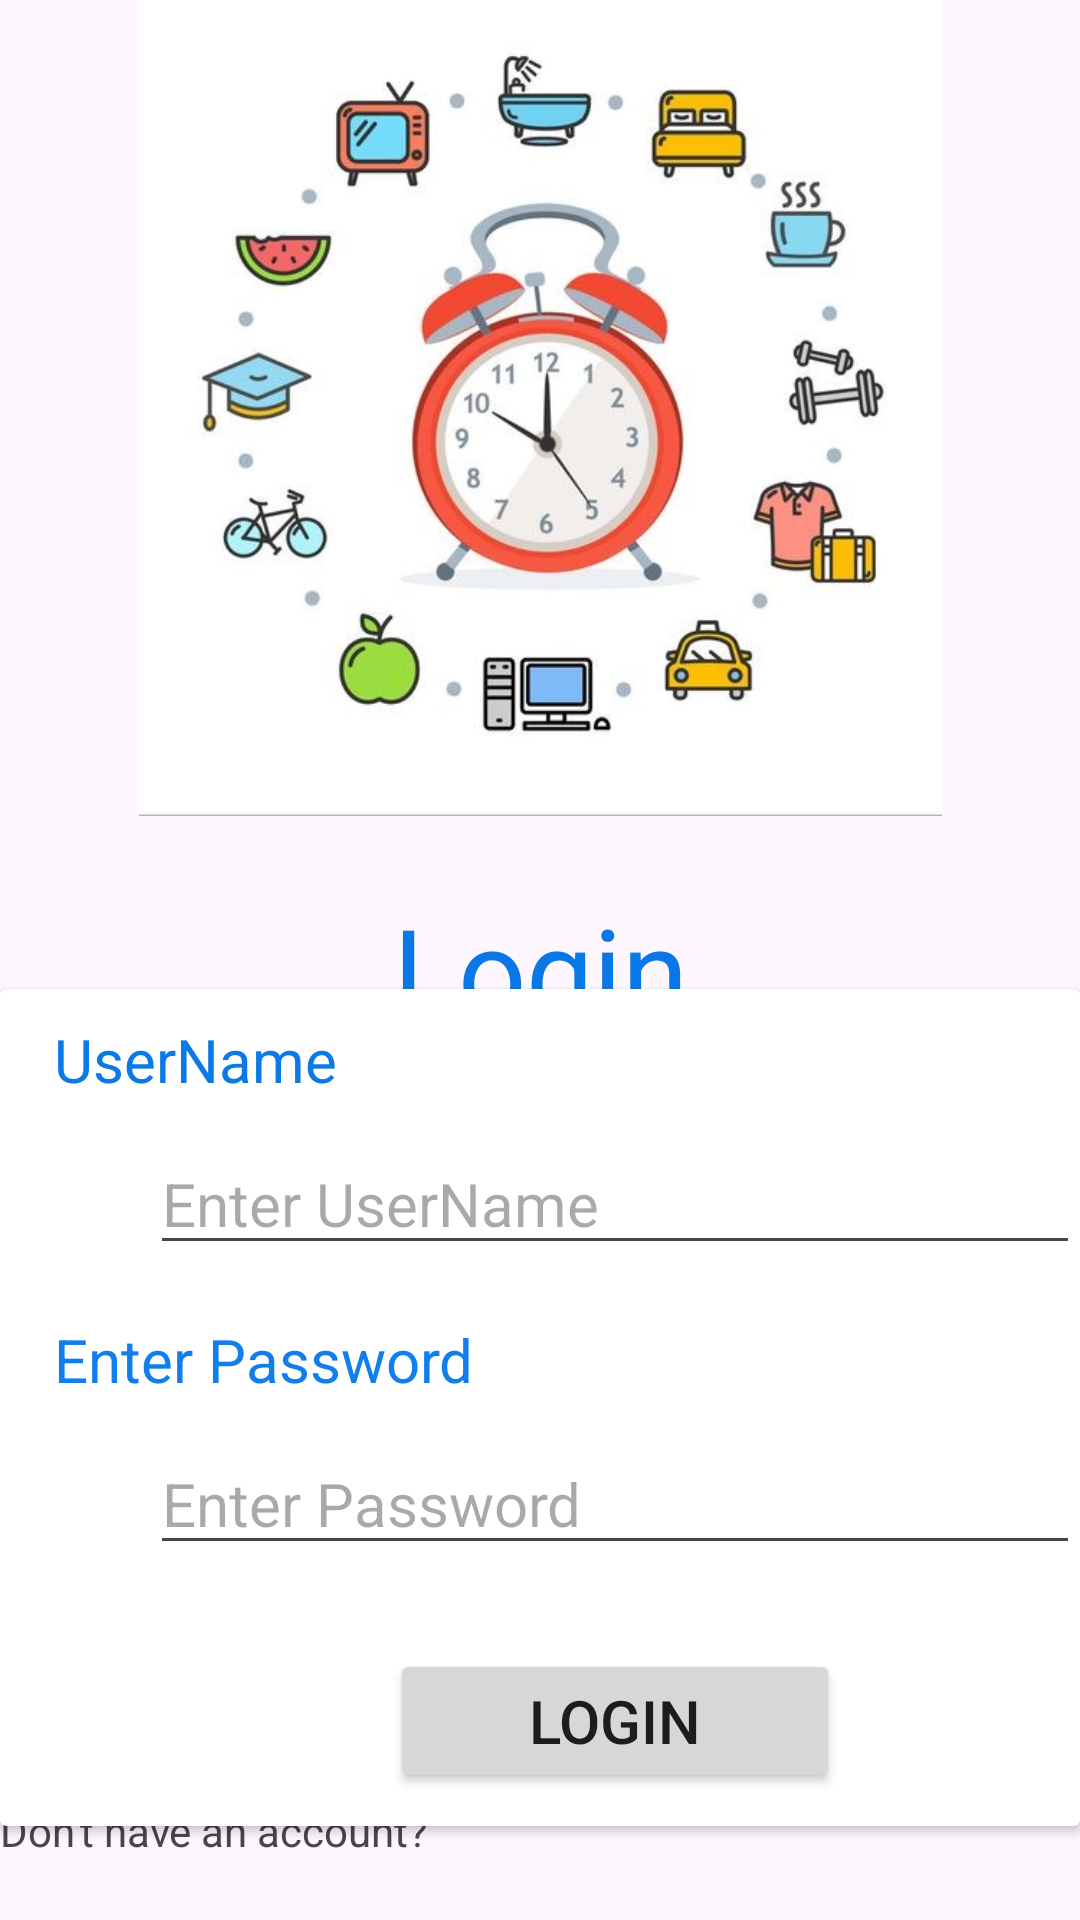

The Android layout XML behind this screen, and the referenced resources:
<!-- AndroidManifest.xml: application theme Theme.DailyDose -->
<!-- res/layout/activity_login.xml -->
<?xml version="1.0" encoding="utf-8"?>
<androidx.constraintlayout.widget.ConstraintLayout
    xmlns:android="http://schemas.android.com/apk/res/android"
    xmlns:app="http://schemas.android.com/apk/res-auto"
    xmlns:tools="http://schemas.android.com/tools"
    android:id="@+id/main"
    android:layout_width="match_parent"
    android:layout_height="match_parent"
    tools:context=".signactivities.LoginActivity">


    
    <ImageView
        android:id="@+id/imageView3"
        android:layout_width="313dp"
        android:layout_height="272dp"
        android:src="@drawable/daily"
        app:layout_constraintBottom_toTopOf="@+id/textView"
        app:layout_constraintEnd_toEndOf="parent"
        app:layout_constraintStart_toStartOf="parent"
        app:layout_constraintTop_toTopOf="parent"
        app:layout_constraintVertical_bias="0.0" />

    <TextView
        android:id="@+id/textView"
        android:layout_width="217dp"
        android:layout_height="62dp"
        android:layout_marginTop="20dp"
        android:gravity="center"
        android:text="Login"
        android:textColor="#0978E6"
        android:textSize="40sp"
        app:layout_constraintEnd_toEndOf="parent"
        app:layout_constraintStart_toStartOf="parent"
        app:layout_constraintTop_toBottomOf="@+id/imageView3" />

    <androidx.cardview.widget.CardView
        android:id="@+id/cardView"
        android:layout_width="match_parent"
        android:layout_height="279dp"
        android:layout_marginBottom="56dp"
        android:orientation="horizontal"
        app:layout_constraintBottom_toBottomOf="parent"
        app:layout_constraintEnd_toEndOf="@+id/textView11"
        app:layout_constraintStart_toEndOf="@+id/textView11"
        app:layout_constraintTop_toBottomOf="@+id/textView"
        tools:ignore="MissingConstraints">


        <TextView
            android:layout_width="wrap_content"
            android:layout_height="wrap_content"
            android:layout_marginStart="18dp"
            android:layout_marginTop="10dp"
            android:text="UserName"
            android:textColor="#0B79E6"
            android:textSize="20sp" />

        <EditText
            android:id="@+id/userName"
            android:layout_width="match_parent"
            android:layout_height="wrap_content"
            android:layout_marginStart="50dp"
            android:layout_marginTop="48dp"
            android:hint="Enter UserName"
            android:textSize="20sp" />

        <TextView
            android:layout_width="wrap_content"
            android:layout_height="wrap_content"
            android:layout_marginStart="18dp"
            android:layout_marginTop="110dp"
            android:text="Enter Password"
            android:textColor="#107EEC"
            android:textSize="20sp" />

        <EditText
            android:id="@+id/password"
            android:layout_width="match_parent"
            android:layout_height="wrap_content"
            android:layout_marginStart="50dp"
            android:layout_marginTop="148dp"
            android:hint="Enter Password"
            android:textSize="20sp"

            />

        <Button
            android:id="@+id/login"
            android:layout_width="150dp"
            android:layout_height="wrap_content"
            android:layout_marginStart="130dp"
            android:layout_marginTop="220dp"
            android:text="Login"
            android:textSize="20sp" />

        <ProgressBar
            android:id="@+id/progress"
            android:layout_width="wrap_content"
            android:layout_height="wrap_content"
            android:layout_marginTop="220dp"
            android:layout_marginStart="170dp"
            android:visibility="gone"

            />
    </androidx.cardview.widget.CardView>

    <TextView
        android:id="@+id/textView11"
        android:layout_width="wrap_content"
        android:layout_height="wrap_content"
        android:layout_marginBottom="24dp"
        android:text="Don't have an account?"
        app:layout_constraintBottom_toBottomOf="parent"
        app:layout_constraintTop_toBottomOf="@+id/cardView"
        app:layout_constraintVertical_bias="0.677"
        tools:layout_editor_absoluteX="64dp"
        tools:ignore="MissingConstraints" />

    <TextView
        android:id="@+id/signUp"
        android:layout_width="wrap_content"
        android:layout_height="wrap_content"
        android:layout_marginBottom="32dp"
        android:text="Sign up"
        android:textSize="20sp"
        app:layout_constraintBottom_toBottomOf="parent"
        app:layout_constraintEnd_toEndOf="parent"
        app:layout_constraintHorizontal_bias="0.123"
        app:layout_constraintStart_toEndOf="@+id/textView11" />

</androidx.constraintlayout.widget.ConstraintLayout>
<!-- resources referenced by this layout -->
<resources>
  <!-- drawable daily: jpg bitmap (drawable, 47424 bytes) -->
  <style name="Theme.DailyDose" parent="Base.Theme.DailyDose" />
  <style name="Base.Theme.DailyDose" parent="Theme.Material3.DayNight.NoActionBar">
          
          
      </style>
</resources>
